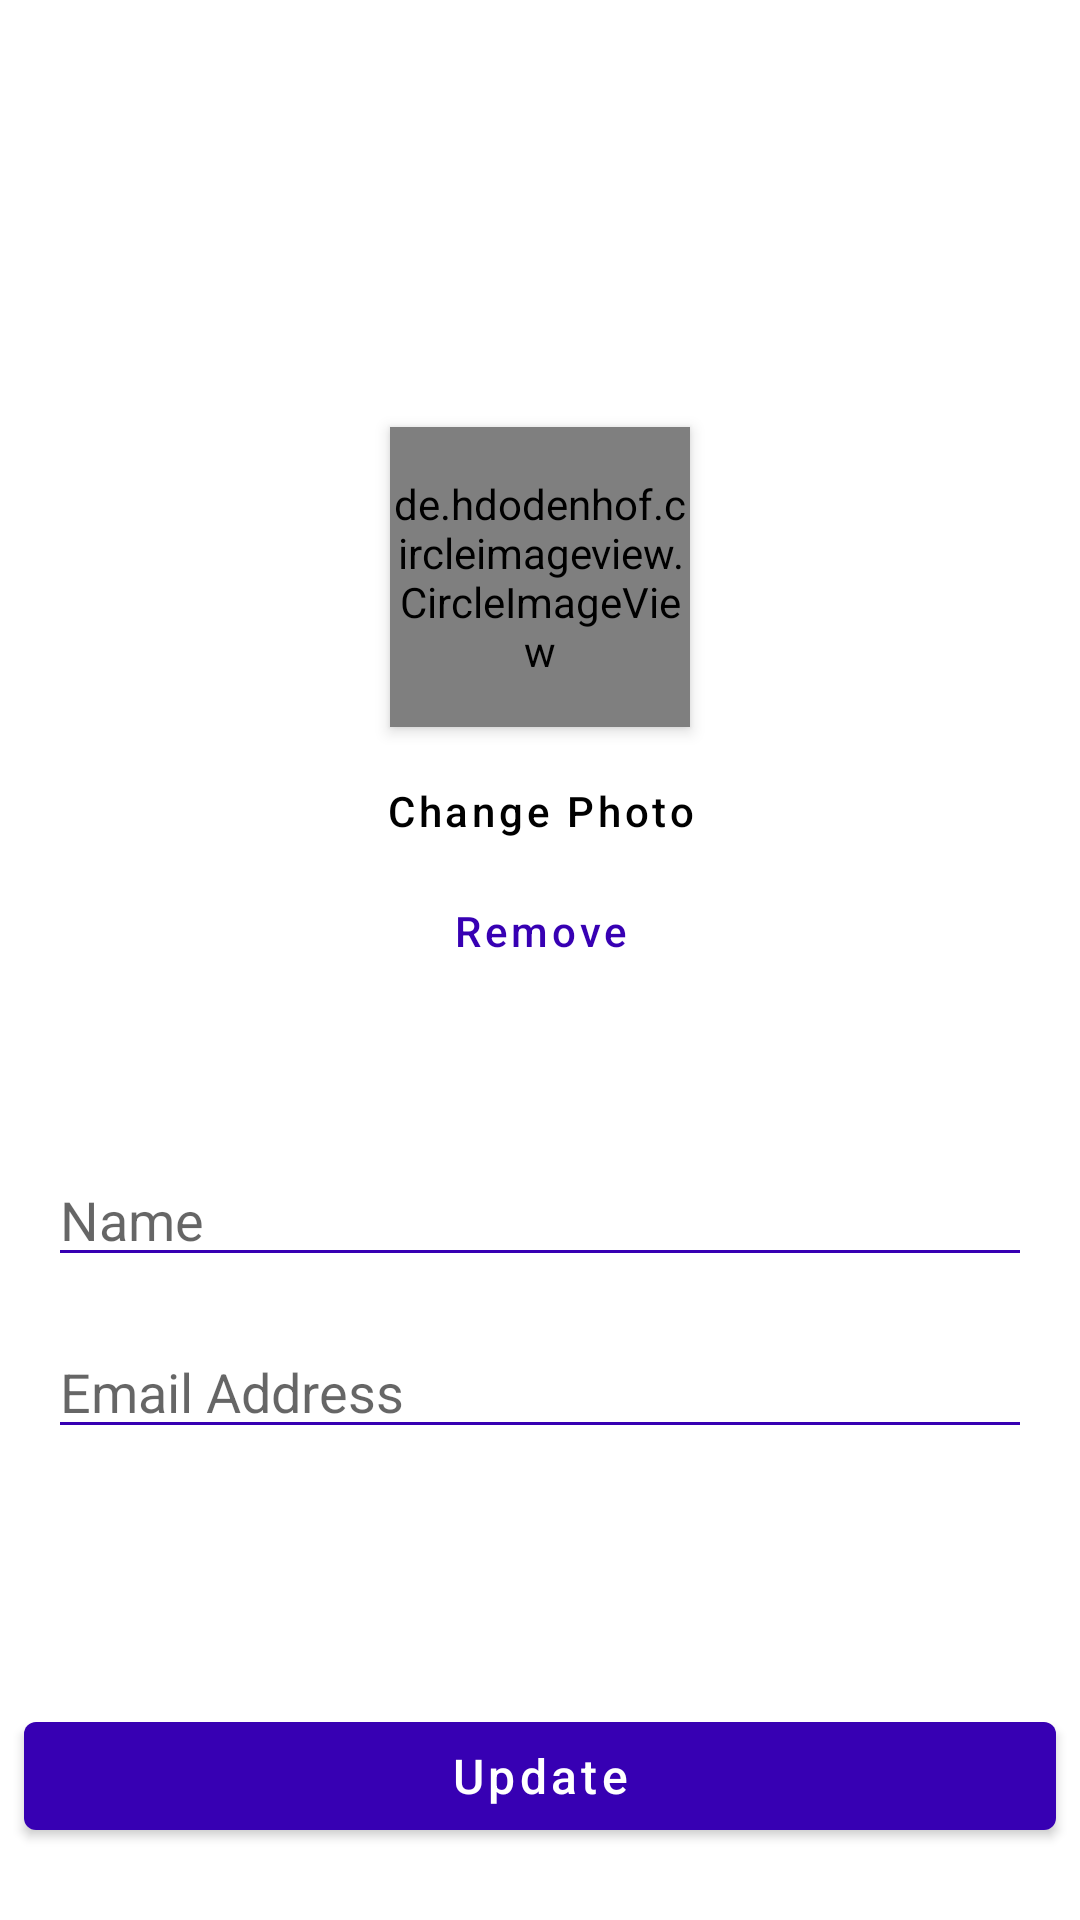

Android layout source for this screen:
<!-- AndroidManifest.xml: application theme Theme.RBEnterprise -->
<!-- res/layout/fragment_update_info.xml -->
<androidx.constraintlayout.widget.ConstraintLayout
    xmlns:android="http://schemas.android.com/apk/res/android"
    xmlns:app="http://schemas.android.com/apk/res-auto"
    xmlns:tools="http://schemas.android.com/tools"
    android:layout_width="match_parent"
    android:layout_height="match_parent"
    tools:context="com.example.rbenterprise.Splash.Main.Fragments.UpdateInfoFragment">

    <de.hdodenhof.circleimageview.CircleImageView
        android:id="@+id/user_image"
        android:layout_width="100dp"
        android:layout_height="100dp"
        android:layout_marginLeft="8dp"
        android:layout_marginRight="8dp"
        android:elevation="3dp"
        android:src="@drawable/profileplaceholder"
        app:civ_border_color="@color/white"
        app:civ_border_width="3dp"
        app:layout_constraintBottom_toTopOf="@+id/name"
        app:layout_constraintEnd_toEndOf="parent"
        app:layout_constraintHorizontal_bias="0.5"
        app:layout_constraintStart_toStartOf="parent"
        app:layout_constraintTop_toTopOf="parent" />

    <Button
        android:id="@+id/change_photo_btn"
        android:layout_width="wrap_content"
        android:layout_height="40dp"
        android:layout_marginTop="8dp"
        android:background="@android:color/transparent"
        android:stateListAnimator="@null"
        android:text="Change Photo"
        android:textAllCaps="false"
        android:textColor="@color/black"
        app:layout_constraintEnd_toEndOf="@+id/user_image"
        app:layout_constraintStart_toStartOf="@+id/user_image"
        app:layout_constraintTop_toBottomOf="@+id/user_image" />

    <Button
        android:id="@+id/remove_photo_btn"
        android:layout_width="wrap_content"
        android:layout_height="40dp"
        android:background="@android:color/transparent"
        android:stateListAnimator="@null"
        android:text="Remove"
        android:textAllCaps="false"
        android:textColor="@color/purple_700"
        app:layout_constraintEnd_toEndOf="@+id/user_image"
        app:layout_constraintStart_toStartOf="@+id/user_image"
        app:layout_constraintTop_toBottomOf="@+id/change_photo_btn" />

    <EditText
        android:id="@+id/name"
        android:layout_width="0dp"
        android:layout_height="wrap_content"
        android:layout_marginStart="16dp"
        android:layout_marginEnd="16dp"
        android:ems="10"
        android:inputType="textPersonName"
        android:hint="Name"
        android:backgroundTint="@color/purple_700"
        app:layout_constraintBottom_toTopOf="@+id/update"
        app:layout_constraintEnd_toEndOf="parent"
        app:layout_constraintHorizontal_bias="0.5"
        app:layout_constraintStart_toStartOf="parent"
        app:layout_constraintTop_toBottomOf="@+id/user_image" />

    <EditText
        android:id="@+id/email"
        android:layout_width="0dp"
        android:layout_height="wrap_content"
        android:layout_marginStart="16dp"
        android:layout_marginTop="16dp"
        android:layout_marginEnd="16dp"
        android:ems="10"
        android:hint="Email Address"
        android:backgroundTint="@color/purple_700"
        android:inputType="textEmailAddress"
        app:layout_constraintEnd_toEndOf="parent"
        app:layout_constraintStart_toStartOf="parent"
        app:layout_constraintTop_toBottomOf="@+id/name" />

    <Button
        android:id="@+id/update"
        android:layout_width="0dp"
        android:layout_height="wrap_content"
        android:layout_marginStart="8dp"
        android:layout_marginEnd="8dp"
        android:layout_marginBottom="24dp"
        android:text="Update"
        android:textAllCaps="false"
        android:textSize="16sp"
        app:layout_constraintBottom_toBottomOf="parent"
        app:layout_constraintEnd_toEndOf="parent"
        app:layout_constraintStart_toStartOf="parent" />

</androidx.constraintlayout.widget.ConstraintLayout>
<!-- resources referenced by this layout -->
<resources>
  <color name="black">#FF000000</color>
  <color name="purple_700">#FF3700B3</color>
  <color name="white">#FFFFFFFF</color>
  <style name="Theme.RBEnterprise" parent="Theme.MaterialComponents.Light.DarkActionBar">
          
          <item name="colorPrimary">@color/purple_700</item>
          <item name="colorPrimaryVariant">@color/purple_700</item>
          <item name="colorOnPrimary">@color/white</item>
          
          <item name="colorSecondary">@color/teal_200</item>
          <item name="colorSecondaryVariant">@color/teal_700</item>
          <item name="colorOnSecondary">@color/black</item>
          
          <item name="android:statusBarColor" tools:targetApi="l">?attr/colorPrimaryVariant</item>
          
          <item name="android:windowActivityTransitions">true</item>
      </style>
  <color name="teal_200">#FF03DAC5</color>
  <color name="teal_700">#FF018786</color>
</resources>
